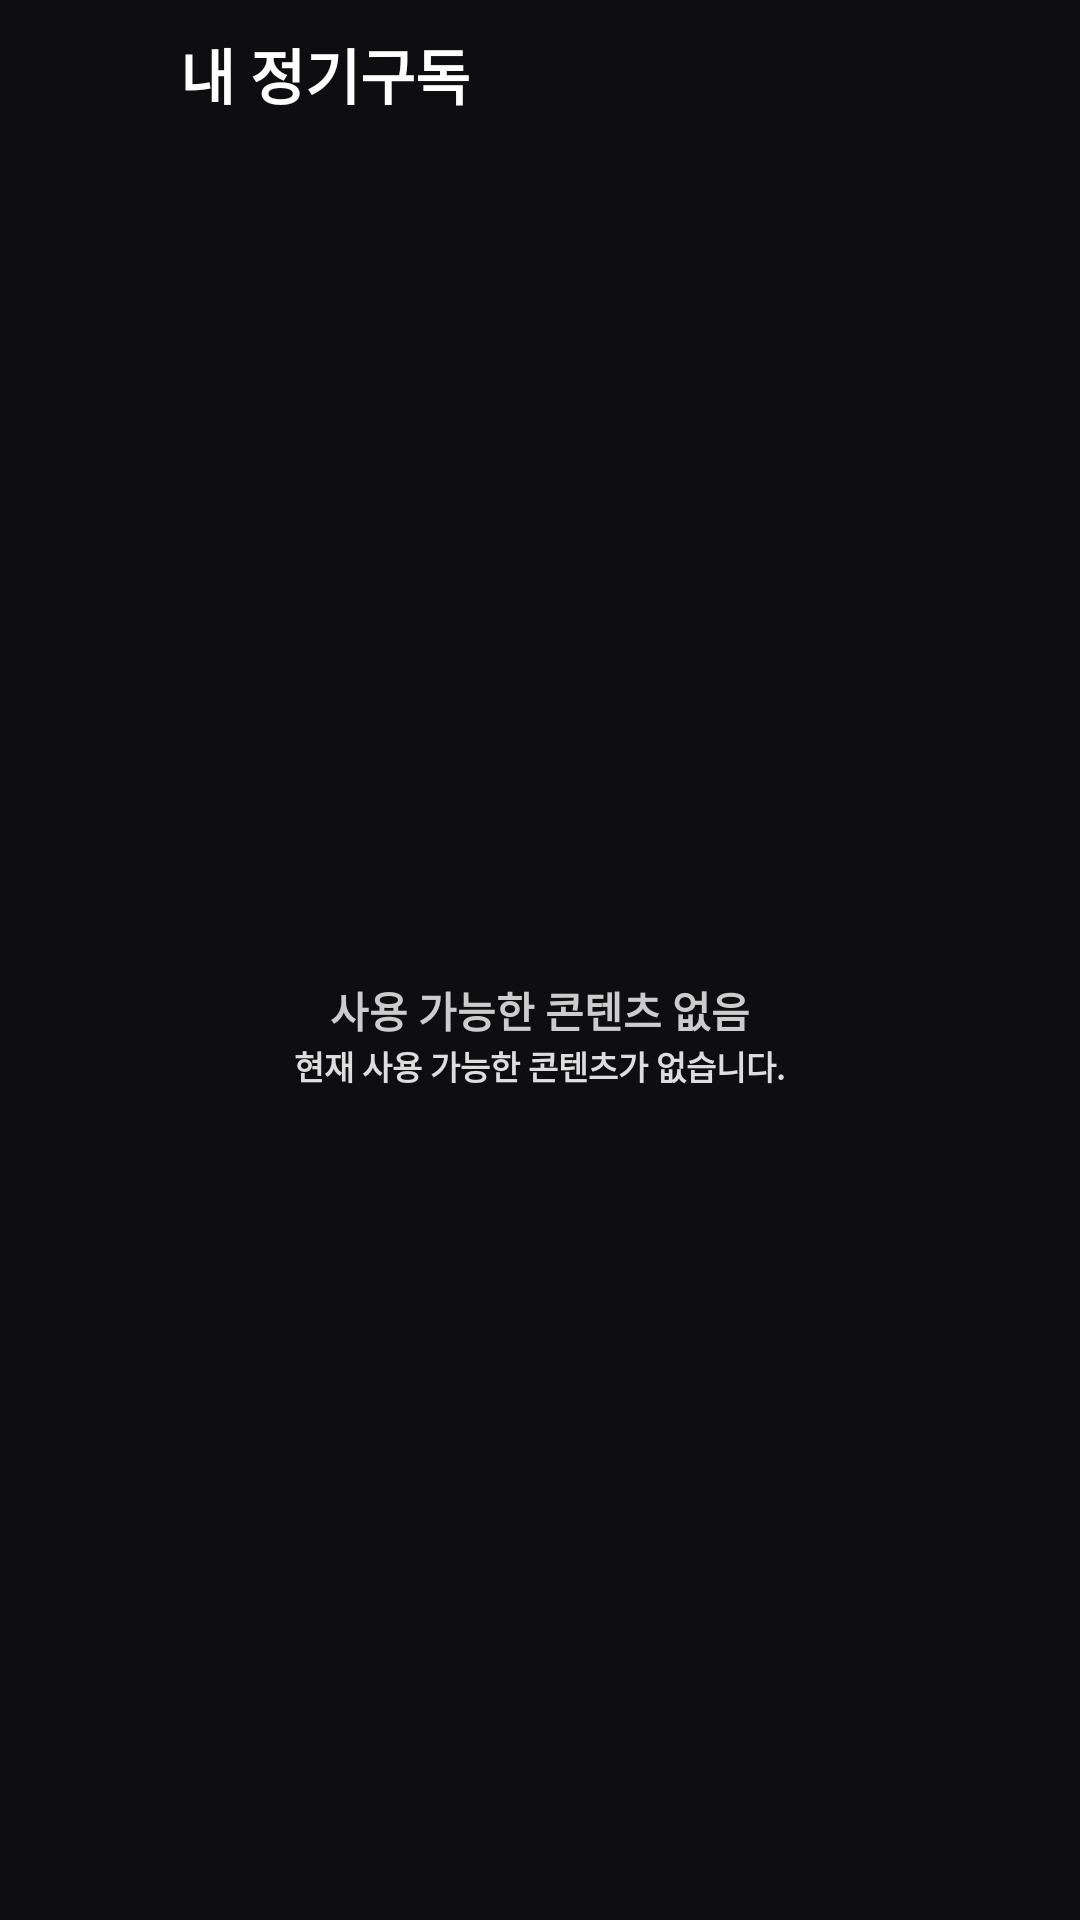

Reconstruct the res/layout file that produces this screen, plus the resources it refers to.
<!-- AndroidManifest.xml: application theme Theme.And00_TwitchClone -->
<!-- res/layout/activity_subscribe.xml -->
<?xml version="1.0" encoding="utf-8"?>
<LinearLayout xmlns:android="http://schemas.android.com/apk/res/android"
    xmlns:app="http://schemas.android.com/apk/res-auto"
    xmlns:tools="http://schemas.android.com/tools"
    android:layout_width="match_parent"
    android:layout_height="match_parent"
    android:orientation="vertical"
    tools:context=".activities.SubscribeActivity"
    android:background="@color/bg"
    android:padding="10dp">

    <LinearLayout
        android:layout_width="match_parent"
        android:layout_height="wrap_content"
        android:layout_marginBottom="20dp">

        <ImageButton
            android:id="@+id/subscribeBtnClose"
            android:layout_width="30dp"
            android:layout_height="30dp"
            android:layout_marginRight="20dp"
            android:padding="0dp"
            android:scaleType="fitXY"
            android:src="@drawable/x_button"
            android:background="@color/bg"/>

        <TextView
            android:id="@+id/textView"
            android:layout_width="wrap_content"
            android:layout_height="wrap_content"
            android:text="내 정기구독"
            android:textSize="20dp"
            android:textStyle="bold" />
    </LinearLayout>

    <LinearLayout
        android:layout_width="match_parent"
        android:layout_height="match_parent"
        android:gravity="center"
        android:orientation="vertical">

        <TextView
            android:layout_width="wrap_content"
            android:layout_height="wrap_content"
            android:text="사용 가능한 콘텐츠 없음"
            android:textColor="#cccccc"
            android:textStyle="bold" />

        <TextView
            android:layout_width="wrap_content"
            android:layout_height="wrap_content"
            android:text="현재 사용 가능한 콘텐츠가 없습니다."
            android:textColor="#dddddd"
            android:textSize="11dp"
            android:textStyle="bold" />
    </LinearLayout>
</LinearLayout>
<!-- resources referenced by this layout -->
<resources>
  <color name="bg">#0e0e10</color>
  <style name="Theme.And00_TwitchClone" parent="Theme.MaterialComponents.Light.NoActionBar">
          
          <item name="colorPrimary">@color/main</item>
          <item name="colorPrimaryVariant">@color/purple_700</item>
          <item name="colorOnPrimary">@color/white</item>
          
          <item name="colorSecondary">@color/teal_200</item>
          <item name="colorSecondaryVariant">@color/teal_700</item>
          <item name="colorOnSecondary">@color/black</item>
          
          <item name="android:statusBarColor">@color/black</item>
          
          <item name="android:textColor">#FFFFFF</item>
      </style>
  <color name="main">#9146ff</color>
  <color name="purple_700">#FF3700B3</color>
  <color name="white">#FFFFFFFF</color>
  <color name="teal_200">#FF03DAC5</color>
  <color name="teal_700">#FF018786</color>
  <color name="black">#FF000000</color>
</resources>
